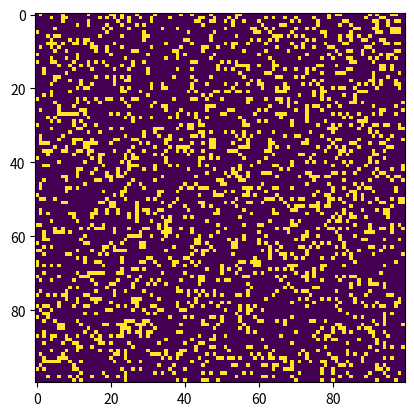

Source code (Python):
# Python code to implement Conway's Game Of Life
import argparse
import numpy as np
import matplotlib.pyplot as plt
plt.ion()
import matplotlib.animation as animation

#from amanda

#from amanda
ani=None
# setting up the values for the grid
ON = 255
OFF = 0
vals = [ON, OFF]

def randomGrid(N):

	"""returns a grid of NxN random values"""
	return np.random.choice(vals, N*N, p=[0.2, 0.8]).reshape(N, N)

def addGlider(i, j, grid):

	"""adds a glider with top left cell at (i, j)"""
	glider = np.array([[0, 0, 255],
					[255, 0, 255],
					[0, 255, 255]])
	grid[i:i+3, j:j+3] = glider

def addGosperGliderGun(i, j, grid):

	"""adds a Gosper Glider Gun with top left
	cell at (i, j)"""
	gun = np.zeros(11*38).reshape(11, 38)

	gun[5][1] = gun[5][2] = 255
	gun[6][1] = gun[6][2] = 255

	gun[3][13] = gun[3][14] = 255
	gun[4][12] = gun[4][16] = 255
	gun[5][11] = gun[5][17] = 255
	gun[6][11] = gun[6][15] = gun[6][17] = gun[6][18] = 255
	gun[7][11] = gun[7][17] = 255
	gun[8][12] = gun[8][16] = 255
	gun[9][13] = gun[9][14] = 255

	gun[1][25] = 255
	gun[2][23] = gun[2][25] = 255
	gun[3][21] = gun[3][22] = 255
	gun[4][21] = gun[4][22] = 255
	gun[5][21] = gun[5][22] = 255
	gun[6][23] = gun[6][25] = 255
	gun[7][25] = 255

	gun[3][35] = gun[3][36] = 255
	gun[4][35] = gun[4][36] = 255

	grid[i:i+11, j:j+38] = gun

def update(frameNum, img, grid, N):

	# copy grid since we require 8 neighbors
	# for calculation and we go line by line
	newGrid = grid.copy()
	for i in range(N):
		for j in range(N):

			# compute 8-neighbor sum
			# using toroidal boundary conditions - x and y wrap around
			# so that the simulation takes place on a toroidal surface.
			total = int((grid[i, (j-1)%N] + grid[i, (j+1)%N] +
						grid[(i-1)%N, j] + grid[(i+1)%N, j] +
						grid[(i-1)%N, (j-1)%N] + grid[(i-1)%N, (j+1)%N] +
						grid[(i+1)%N, (j-1)%N] + grid[(i+1)%N, (j+1)%N])/255)

			# apply Conway's rules
			if grid[i, j] == ON:
				if (total < 2) or (total > 3):
					newGrid[i, j] = OFF
			else:
				if total == 3:
					newGrid[i, j] = ON

	# update data
	img.set_data(newGrid)
	grid[:] = newGrid[:]
	return img,

# main() function
def main():
	#amanda v
	global ani
	# Command line args are in sys.argv[1], sys.argv[2] ..
	# sys.argv[0] is the script name itself and can be ignored
	# parse arguments
	parser = argparse.ArgumentParser(description="Runs Conway's Game of Life simulation.")

	# add arguments
	parser.add_argument('--grid-size', dest='N', required=False)
	parser.add_argument('--mov-file', dest='movfile', required=False)
	parser.add_argument('--interval', dest='interval', required=False)
	parser.add_argument('--glider', action='store_true', required=False)
	parser.add_argument('--gosper', action='store_true', required=False)
	args = parser.parse_args()
	
	# set grid size
	N = 100
	if args.N and int(args.N) > 8:
		N = int(args.N)
		
	# set animation update interval
	updateInterval = 50
	if args.interval:
		updateInterval = int(args.interval)

	# declare grid
	grid = np.array([])

	# check if "glider" demo flag is specified
	if args.glider:
		grid = np.zeros(N*N).reshape(N, N)
		addGlider(1, 1, grid)
	elif args.gosper:
		grid = np.zeros(N*N).reshape(N, N)
		addGosperGliderGun(10, 10, grid)

	else: # populate grid with random on/off -
			# more off than on
		grid = randomGrid(N)

	# set up animation
	fig, ax = plt.subplots()
	img = ax.imshow(grid, interpolation='nearest')
	ani = animation.FuncAnimation(fig, update, fargs=(img, grid, N, ),
								frames = 10,
								interval=updateInterval,
								save_count=50)

	# # of frames?
	# set output file
	if args.movfile:
		ani.save(args.movfile, fps=30, extra_args=['-vcodec', 'libx264'])


	plt.show()


# call main
if __name__ == '__main__':
	main()
	#input('press enter to exit')
